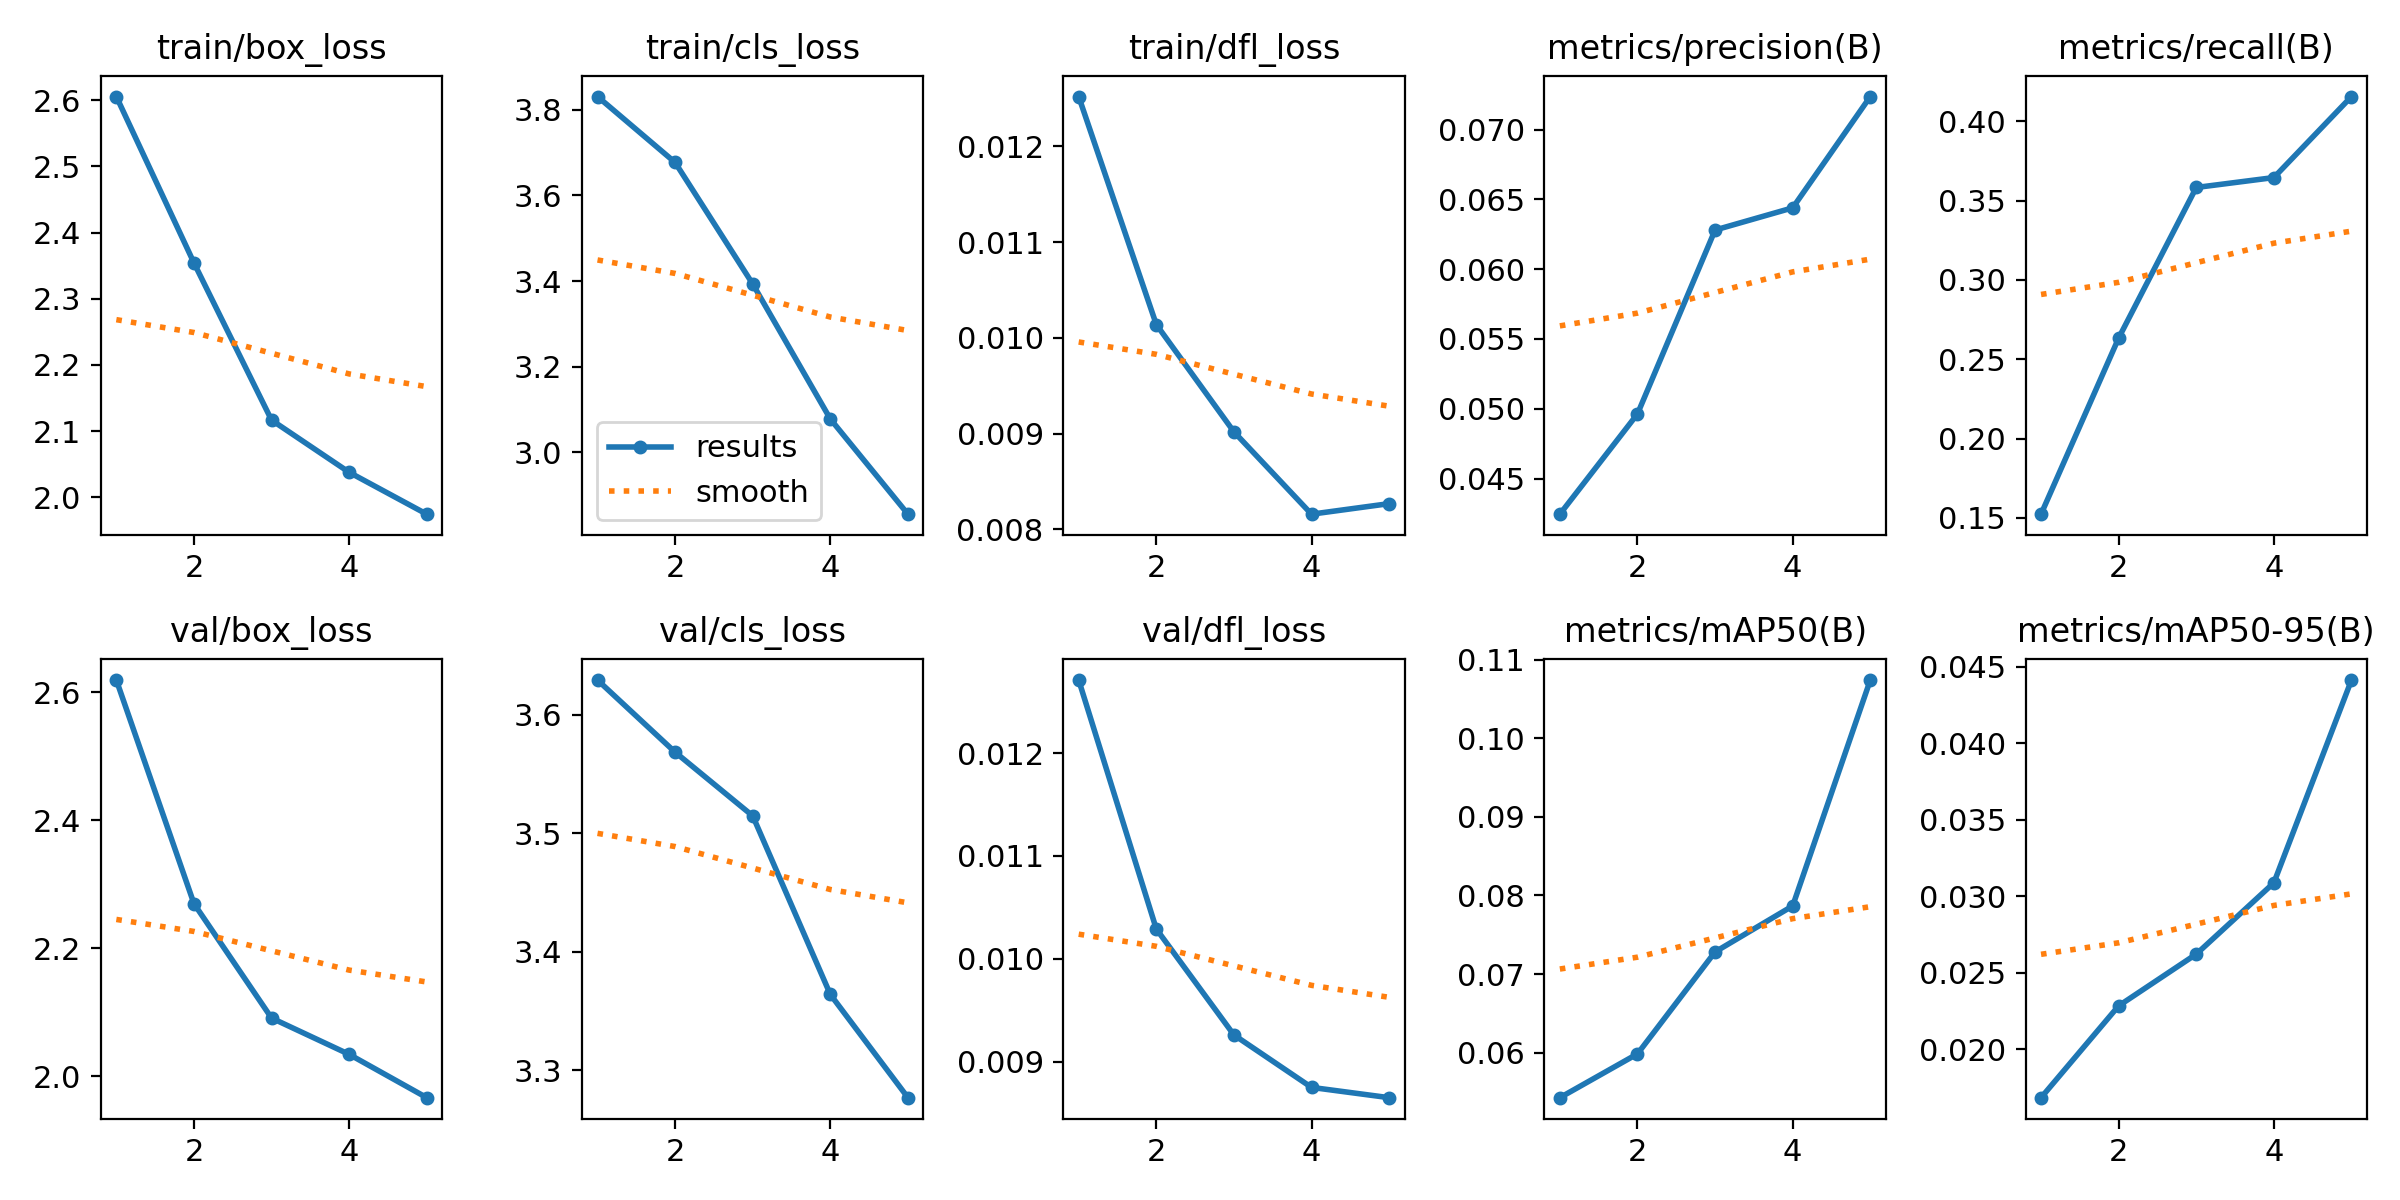

Data behind this chart, as committed beside it:
epoch, time, train/box_loss, train/cls_loss, train/dfl_loss, metrics/precision(B), metrics/recall(B), metrics/mAP50(B), metrics/mAP50-95(B), val/box_loss, val/cls_loss, val/dfl_loss, lr/pg0, lr/pg1, lr/pg2
1, 94.77, 2.606, 3.831, 0.01252, 0.04245, 0.1524, 0.05428, 0.01683, 2.619, 3.629, 0.01271, 0.0001167, 0.0001167, 0.0001167
2, 170.4, 2.354, 3.677, 0.01014, 0.04963, 0.2633, 0.05985, 0.02283, 2.27, 3.568, 0.01029, 0.0002005, 0.0002005, 0.0002005
3, 240.8, 2.117, 3.393, 0.00902, 0.0628, 0.3582, 0.07282, 0.02621, 2.091, 3.515, 0.00926, 0.0002316, 0.0002316, 0.0002316
4, 323.7, 2.038, 3.078, 0.00816, 0.06439, 0.3645, 0.07867, 0.03087, 2.034, 3.364, 0.00875, 0.0002098, 0.0002098, 0.0002098
5, 388, 1.974, 2.856, 0.00827, 0.07236, 0.4155, 0.1074, 0.04412, 1.966, 3.277, 0.00865, 0.0001352, 0.0001352, 0.0001352
